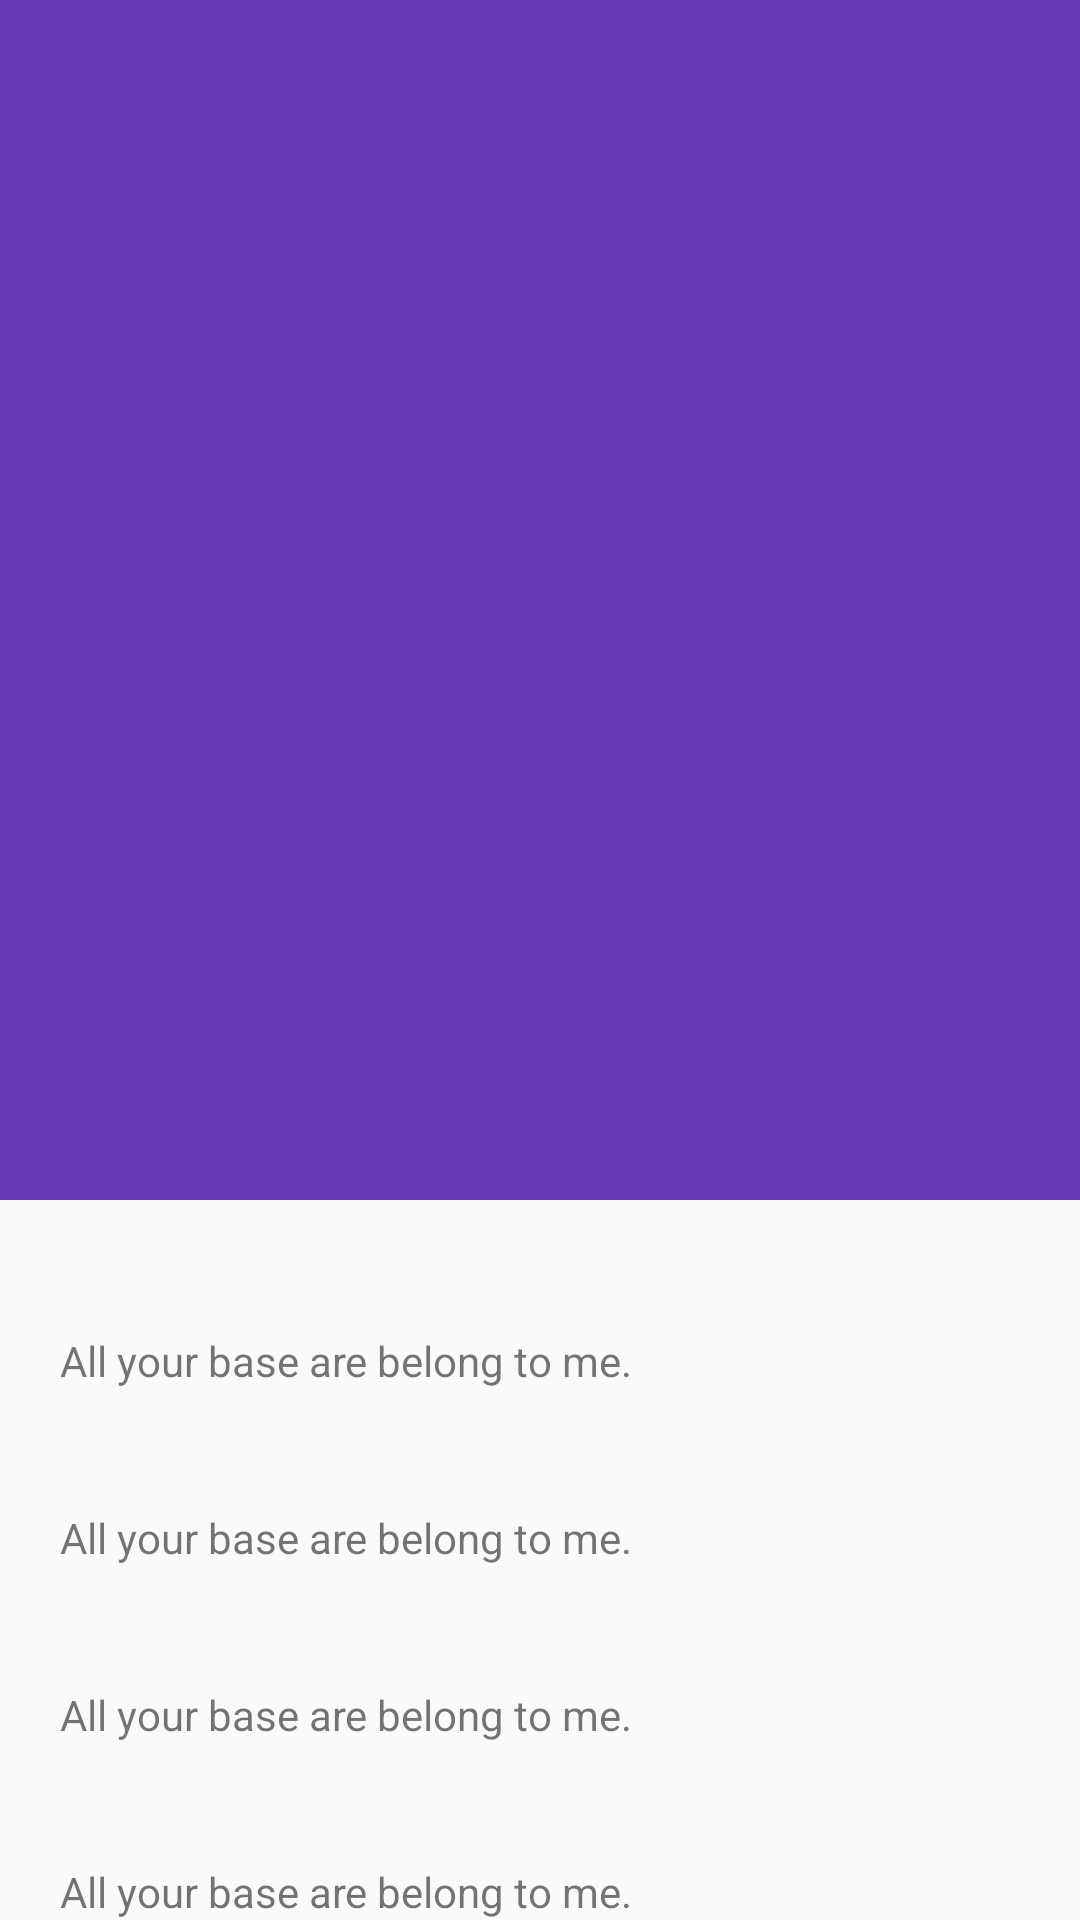

Layout XML and referenced resources for this Android screen:
<!-- AndroidManifest.xml: application theme AppTheme -->
<!-- res/layout/activity_detail.xml -->
<?xml version="1.0" encoding="utf-8"?>
<android.support.design.widget.CoordinatorLayout xmlns:android="http://schemas.android.com/apk/res/android"
	xmlns:app="http://schemas.android.com/apk/res-auto"
	android:id="@+id/main_content"
	android:layout_width="match_parent"
	android:layout_height="match_parent"
	android:fitsSystemWindows="true">

	<android.support.design.widget.AppBarLayout
		android:id="@+id/appbar"
		android:layout_width="match_parent"
		android:layout_height="400dp"
		android:theme="@style/ActionBarPopupThemeOverlay"
		android:fitsSystemWindows="true">

		<android.support.design.widget.CollapsingToolbarLayout
			android:id="@+id/collapsing_toolbar"
			android:layout_width="match_parent"
			android:layout_height="match_parent"
			app:layout_scrollFlags="scroll|exitUntilCollapsed"
			android:fitsSystemWindows="true"
			app:contentScrim="@color/colorPrimary"
			app:expandedTitleMarginStart="48dp"
			app:expandedTitleMarginEnd="64dp">

			<ImageView
				android:id="@+id/backdrop"
				android:layout_width="match_parent"
				android:layout_height="match_parent"
				android:scaleType="centerCrop"
				android:fitsSystemWindows="true"
				app:layout_collapseMode="parallax" />

			<android.support.v7.widget.Toolbar
				android:id="@+id/toolbar"
				android:layout_width="match_parent"
				android:layout_height="?attr/actionBarSize"
				android:theme="@style/ActionBarPopupThemeOverlay"
				app:popupTheme="@style/ThemeOverlay.AppCompat.Light"
				app:layout_collapseMode="pin" />
		</android.support.design.widget.CollapsingToolbarLayout>
	</android.support.design.widget.AppBarLayout>

	<android.support.v4.widget.NestedScrollView
		android:layout_width="match_parent"
		android:layout_height="match_parent"
		app:layout_behavior="@string/appbar_scrolling_view_behavior">

		<LinearLayout
			android:layout_width="match_parent"
			android:layout_height="match_parent"
			android:orientation="vertical"
			android:paddingTop="24dp">

			<TextView
				android:layout_width="match_parent"
				android:layout_height="wrap_content"
				android:padding="20dp"
				android:text="All your base are belong to me." />

			<TextView
				android:layout_width="match_parent"
				android:layout_height="wrap_content"
				android:padding="20dp"
				android:text="All your base are belong to me." />

			<TextView
				android:layout_width="match_parent"
				android:layout_height="wrap_content"
				android:padding="20dp"
				android:text="All your base are belong to me." />

			<TextView
				android:layout_width="match_parent"
				android:layout_height="wrap_content"
				android:padding="20dp"
				android:text="All your base are belong to me." />

			<TextView
				android:layout_width="match_parent"
				android:layout_height="wrap_content"
				android:padding="20dp"
				android:text="All your base are belong to me." />

			<TextView
				android:layout_width="match_parent"
				android:layout_height="wrap_content"
				android:padding="20dp"
				android:text="All your base are belong to me." />

			<TextView
				android:layout_width="match_parent"
				android:layout_height="wrap_content"
				android:padding="20dp"
				android:text="All your base are belong to me." />

			<TextView
				android:layout_width="match_parent"
				android:layout_height="wrap_content"
				android:padding="20dp"
				android:text="All your base are belong to me." />

			<TextView
				android:layout_width="match_parent"
				android:layout_height="wrap_content"
				android:padding="20dp"
				android:textColor="@color/colorAccent"
				android:text="All your base are belong to me." />
		</LinearLayout>
	</android.support.v4.widget.NestedScrollView>
</android.support.design.widget.CoordinatorLayout>
<!-- resources referenced by this layout -->
<resources>
  <color name="colorAccent">#FF4081</color>
  <color name="colorPrimary">#673AB7</color>
  <style name="ActionBarPopupThemeOverlay" parent="ThemeOverlay.AppCompat.Light">
      	<item name="android:textColor">@color/colorPrimaryDark</item>
  	</style>
  <style name="AppTheme" parent="Theme.AppCompat.Light.NoActionBar">
  		<item name="colorPrimary">@color/colorPrimary</item>
  		<item name="colorPrimaryDark">@color/colorPrimaryDark</item>
  		<item name="colorAccent">@color/colorAccent</item>
  	</style>
  <color name="colorPrimaryDark">#512DA8</color>
</resources>
